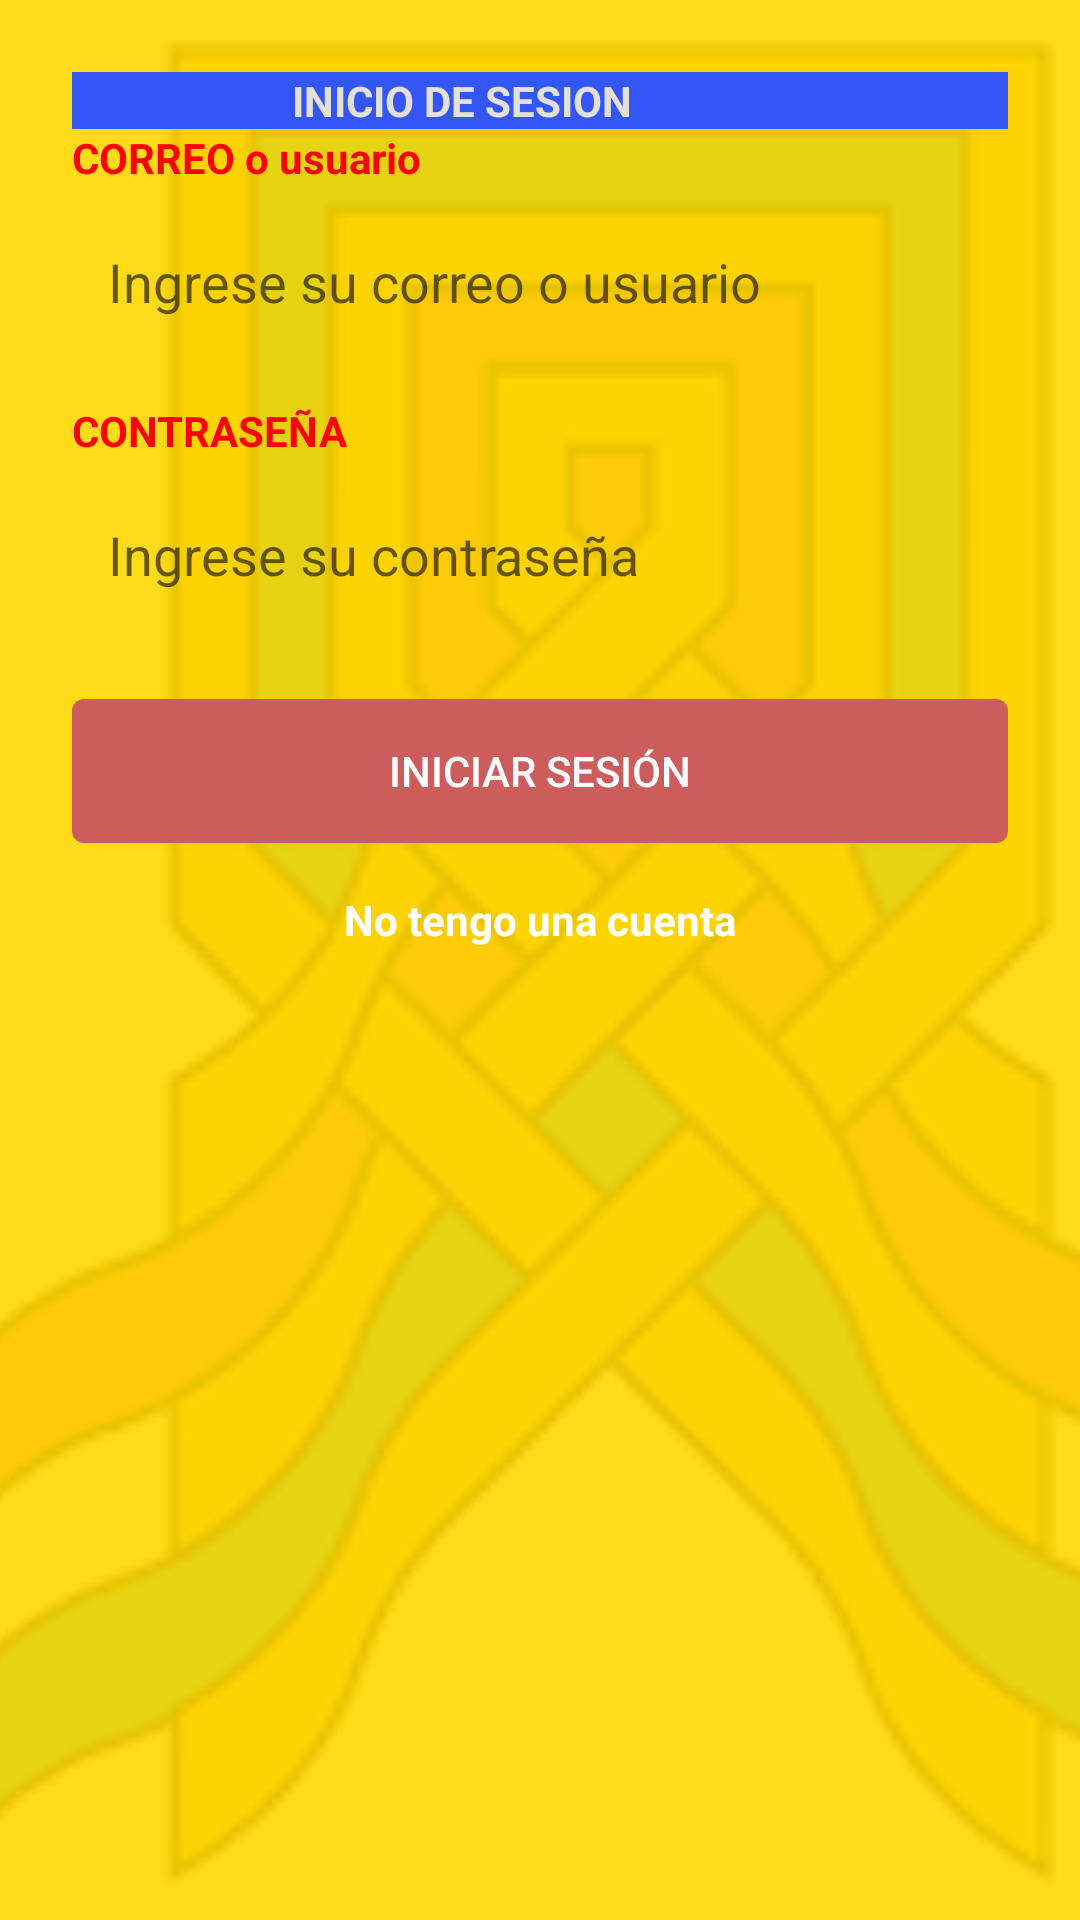

This screen was rendered from an Android layout file. Write that file and the resources it references.
<!-- AndroidManifest.xml: application theme Theme.Project_maicao_uniguajira -->
<!-- res/layout/activity_login.xml -->
<?xml version="1.0" encoding="utf-8"?>
<FrameLayout xmlns:android="http://schemas.android.com/apk/res/android"
    xmlns:app="http://schemas.android.com/apk/res-auto"
    xmlns:tools="http://schemas.android.com/tools"
    android:id="@+id/main"
    android:layout_width="match_parent"
    android:layout_height="match_parent"
    tools:context=".proyecto.loginActivity">

    
    <View
        android:layout_width="match_parent"
        android:layout_height="match_parent"
        android:background="#FFD700" />

    

    
    <ImageView
        android:id="@+id/logoBackground"
        android:layout_width="match_parent"
        android:layout_height="match_parent"
        android:alpha="0.1"
        android:scaleType="centerCrop"
        android:src="@drawable/descarga" />

    <LinearLayout



        android:layout_width="match_parent"
        android:layout_height="match_parent"
        android:orientation="vertical"
        android:padding="24dp"
        app:layout_constraintTop_toTopOf="parent"
        app:layout_constraintBottom_toBottomOf="parent">

        <TextView
            android:layout_width="match_parent"
            android:layout_height="wrap_content"
            android:layout_gravity="center"
            android:text="                      INICIO DE SESION"
            android:textColor="#E4DFD7"
            android:textStyle="bold"
            android:background="@color/blue"
             />

        
        <TextView
            android:layout_width="wrap_content"
            android:layout_height="wrap_content"
            android:text="CORREO o usuario"
            android:textColor="#FF0000"
            android:textStyle="bold"
            android:layout_marginBottom="8dp" />

        <EditText
            android:id="@+id/editTextEmail"
            android:layout_width="match_parent"
            android:layout_height="48dp"
            android:background="@drawable/edit_text_background"
            android:hint="Ingrese su correo o usuario"
            android:inputType="textEmailAddress"
            android:paddingStart="12dp"
            android:paddingEnd="12dp"
            android:layout_marginBottom="16dp" />

        
        <TextView
            android:layout_width="wrap_content"
            android:layout_height="wrap_content"
            android:text="CONTRASEÑA"
            android:textColor="#FF0000"
            android:textStyle="bold"
            android:layout_marginBottom="8dp" />

        <EditText
            android:id="@+id/editTextPassword"
            android:layout_width="match_parent"
            android:layout_height="48dp"
            android:background="@drawable/edit_text_background"
            android:hint="Ingrese su contraseña"
            android:inputType="textPassword"
            android:paddingStart="12dp"
            android:paddingEnd="12dp"
            android:layout_marginBottom="24dp" />

        
        <Button
            android:id="@+id/buttonLogin"
            android:layout_width="match_parent"
            android:layout_height="wrap_content"
            android:text="INICIAR SESIÓN"
            android:textColor="#FFFFFF"
            android:background="@drawable/button_background"
            android:layout_marginBottom="16dp" />

        
        <TextView
            android:id="@+id/textViewNoAccount"
            android:layout_width="wrap_content"
            android:layout_height="wrap_content"
            android:text="No tengo una cuenta"
            android:textColor="#FFFFFF"
            android:textStyle="bold"
            android:layout_gravity="center" />

    </LinearLayout>

</FrameLayout>
<!-- resources referenced by this layout -->
<resources>
  <color name="blue">#3356F4</color>
  <!-- drawable button_background (drawable) -->
  <?xml version="1.0" encoding="utf-8"?>
  <shape xmlns:android="http://schemas.android.com/apk/res/android">
      <solid android:color="#CD5C5C"/>
      <corners android:radius="4dp"/>
  </shape>
  <!-- drawable descarga: png bitmap (drawable, 6349 bytes) -->
  <style name="Theme.Project_maicao_uniguajira" parent="Theme.MaterialComponents.DayNight.DarkActionBar">
          
          <item name="colorPrimary">@color/purple_500</item>
          <item name="colorPrimaryVariant">@color/purple_700</item>
          <item name="colorOnPrimary">@color/white</item>
          
          <item name="colorSecondary">@color/teal_200</item>
          <item name="colorSecondaryVariant">@color/teal_700</item>
          <item name="colorOnSecondary">@color/black</item>
          
          <item name="android:statusBarColor">?attr/colorPrimaryVariant</item>
          
      </style>
  <color name="purple_500">#FF6200EE</color>
  <color name="purple_700">#FF3700B3</color>
  <color name="white">#FFFFFFFF</color>
  <color name="teal_200">#FF03DAC5</color>
  <color name="teal_700">#FF018786</color>
  <color name="black">#FF000000</color>
</resources>
